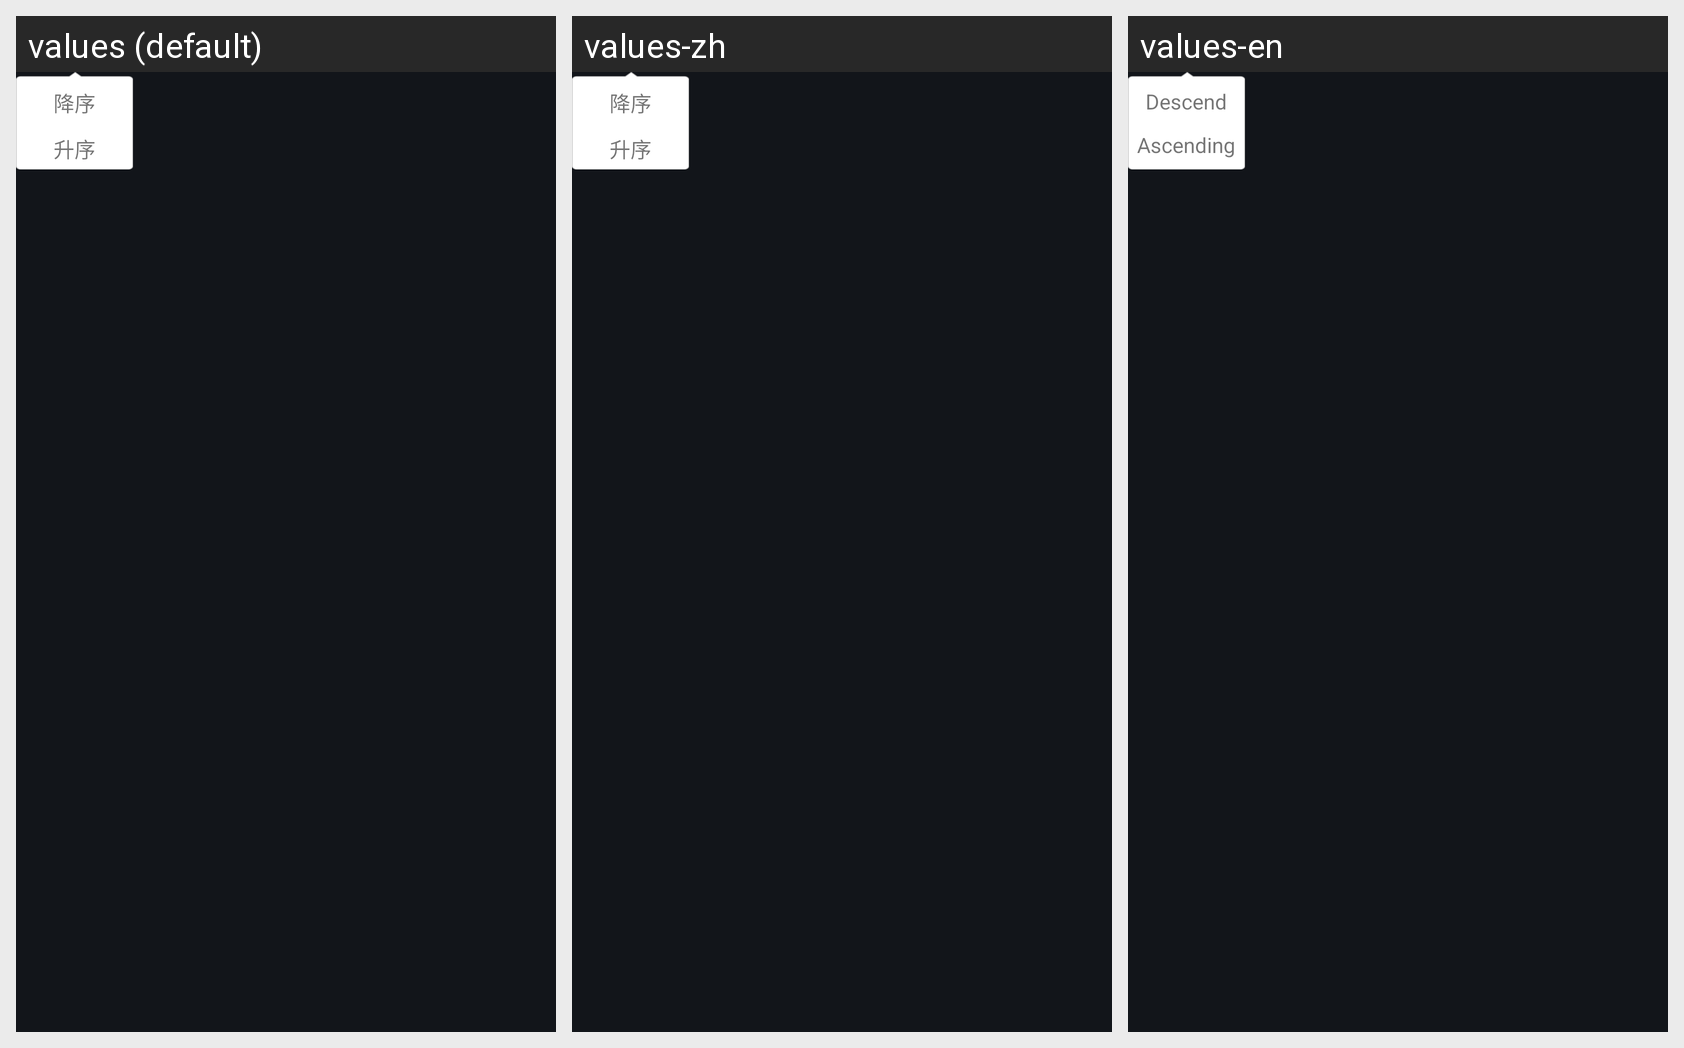

This grid shows one Android layout under several languages. Give, for every string resource on the screen, its name, the default text and each shown locale's text.
Android screen res/layout/pop_entrust_pricedesc.xml rendered under 3 locales, left to right: values (default), values-zh, values-en. Device: Nexus 5 (rendered at 1080×1920; each locale shown at half size, 540×960, under a caption strip naming it); theme AppTheme_Default.
Strings drawn on this screen, with the default value and each locale's value (text and hints the layout hard-codes, and strings that could not be matched under every locale, appear in the picture but are not listed):

Descend
  values: 降序
  values-zh: 降序
  values-en: Descend

Ascending
  values: 升序
  values-zh: 升序
  values-en: Ascending
